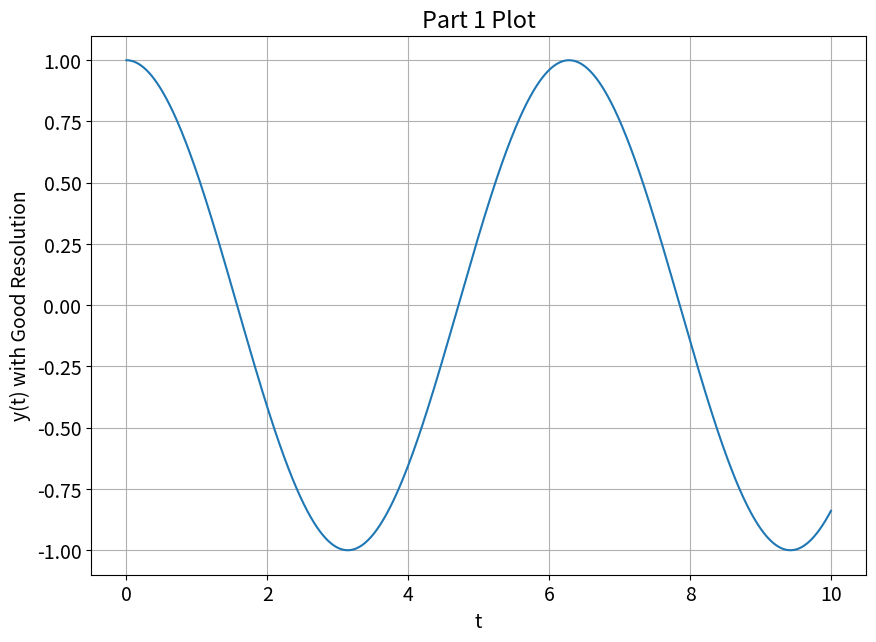
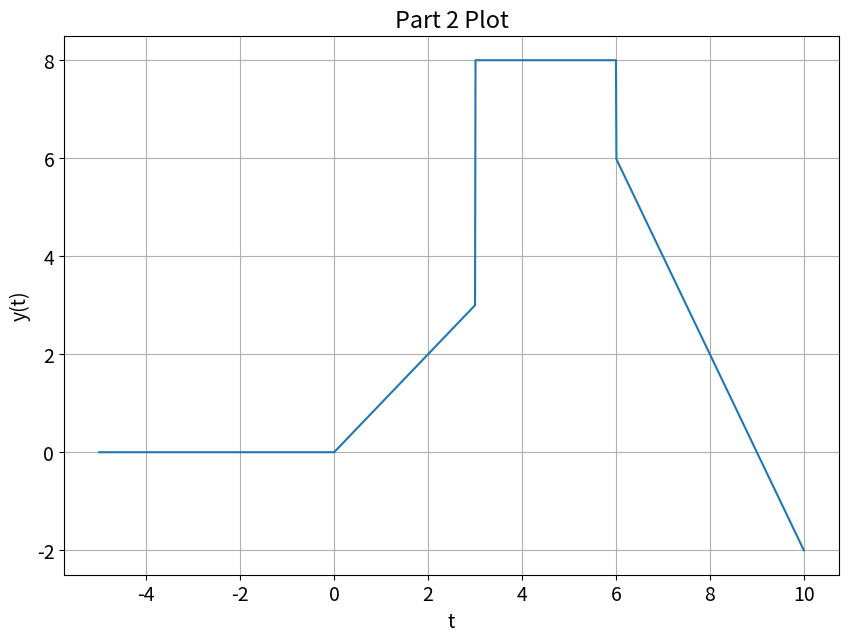
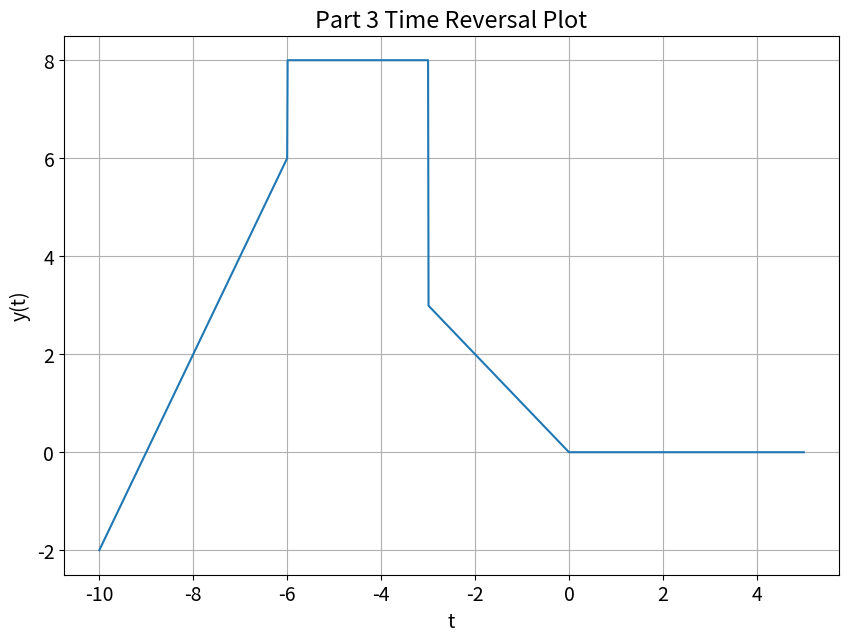
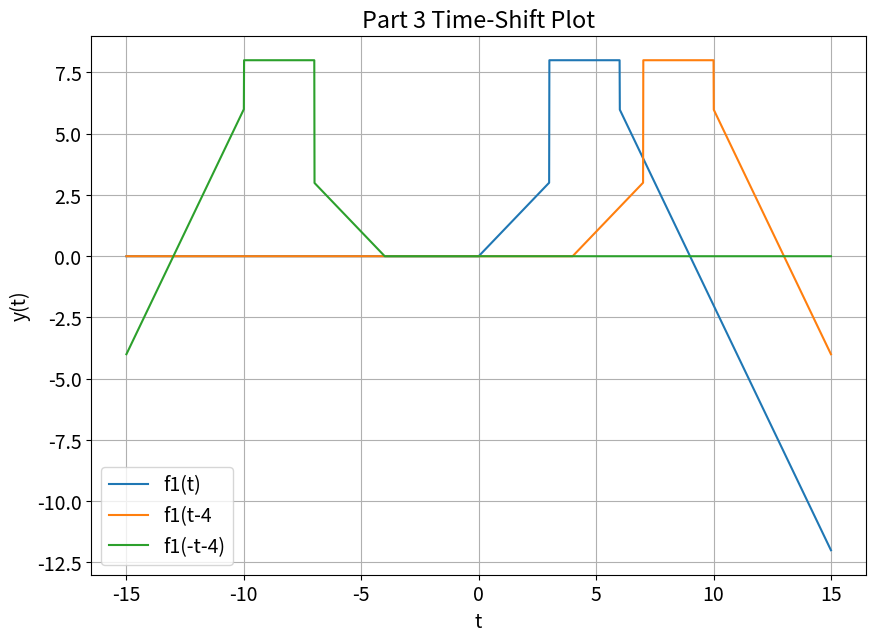
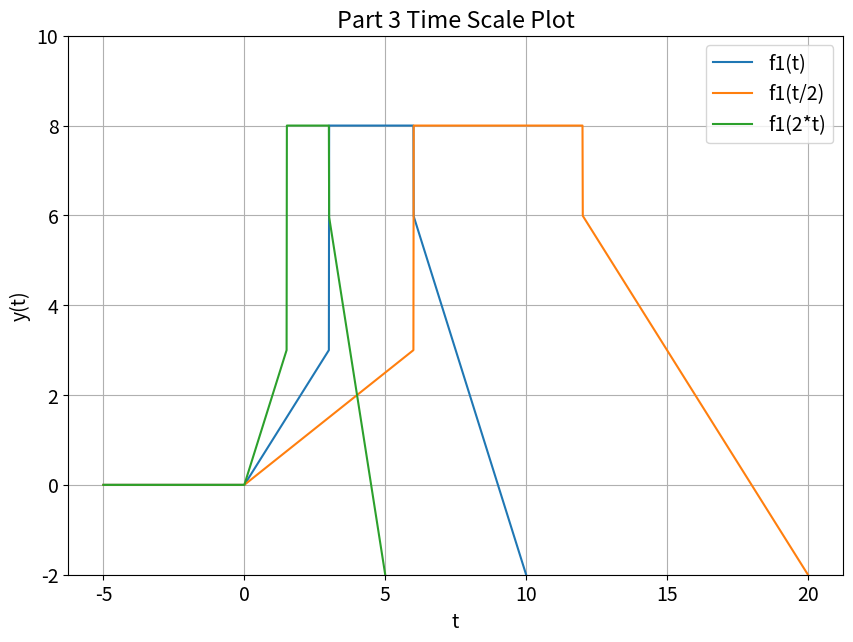
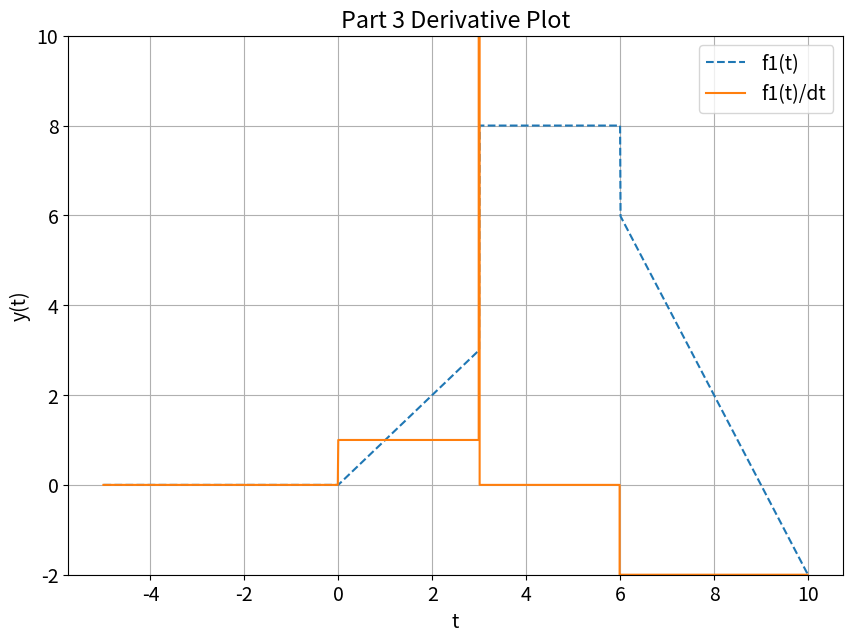

The matplotlib source for these figures, in order:
# -*- coding: utf-8 -*-
"""
Created on Tue Sep  7 13:46:37 2021

@author: 12086
"""

################################################################
# Jared McDaniel                                               #
# ECE 351 Section 51                                           #
# Lab 2                                                        #
# 9/14/2021                                                    #
# This code came from the Lab 2 pdf file. An example was given #
# for part 1. The rest of the code was my creation.            #                                                             
################################################################

#Part 1 Code

import numpy as np
import matplotlib.pyplot as plt

plt.rcParams.update({ 'font.size' :14}) #font size on plots

steps = 1e-2 #step size
t = np.arange(0, 10 + steps, steps) 
#plot starts at zero and finishes at 10 on the x-axis

print('Number of elements:  len(t) =', len(t), '\nFirst Element: t[0] =', t[0],
  '\nLast Element: t[len(t) - 1] = ', t[len(t) - 1])

def f(t): #user defined function
    y=np.zeros(t.shape) #y(t) is initialized as an array of zeros
    
    for i in range(len(t)): #loop will be ran once
        y[i] = np.cos(t[i]) #implemented cosine function
    return y #returns output stored in the array

y = f(t) #call my created function

plt.figure(figsize = (10,7))
plt.plot(t, y)
plt.grid()
plt.ylabel('y(t) with Good Resolution')
plt.xlabel('t')
plt.title('Part 1 Plot')


#Part 2 Code

t = np.arange(-5, 10 + steps, steps) 
#plot starts at -5 and finishes at 10 on the x-axis

#user defined functions

def u(t): #step function
    y=np.zeros(t.shape) #y(t) is initialized as an array of zeros
    
    for i in range(len(t)):
        if(t[i]<0):
            y[i]=0 #step function is 0 when t < 0
        else:
            y[i]=1 #step function is 1 when t >= 0
    return y #return outputs stored in the array

def r(t): #ramp function
    y=np.zeros(t.shape) #y(t) is initialized as an array of zeros
    
    for i in range(len(t)):
        if(t[i]<0):
            y[i]=0 #ramp function is 0 when t < 0
        else:
            y[i] = t[i] #ramp function equals t when t >= 0
    return y #return outputs stored in the array

y = r(t) - r(t-3) + 5*u(t-3) - 2*u(t-6) - 2*r(t-6)

plt.figure(figsize = (10,7))
plt.plot(t, y)
plt.grid()
plt.ylabel('y(t)')
plt.xlabel('t')
plt.title('Part 2 Plot')

#Part 3 Task 1 

t = np.arange(-10, 5 + steps, steps) 
#plot starts at -10 and finishes at 5 on the x-axis

def f1(t): return r(t) - r(t-3) + 5*u(t-3) - 2*u(t-6) - 2*r(t-6)
#returns created ramp and step function equation from Part 2

plt.figure(figsize = (10,7))
plt.plot(t, f1(-t)) #plots the original created equation just flipped
plt.grid()
plt.ylabel('y(t)')
plt.xlabel('t')
plt.title('Part 3 Time Reversal Plot')


#Part 3 Task 2

t = np.arange(-15, 15 + steps, steps) 
#plot starts at -15 and finishes at 15 on the x-axis

plt.figure(figsize = (10,7))
plt.plot(t, f1(t),label = 'f1(t)') #plots the original created equation
plt.plot(t, f1(t-4),label = 'f1(t-4') #plots original equation shifted 4 units to the right
plt.plot(t, f1(-t-4),label = 'f1(-t-4)') #flips plot and shifts 4 units to the left
plt.legend() #need this for labels to show up
plt.grid()
plt.ylabel('y(t)')
plt.xlabel('t')
plt.title('Part 3 Time-Shift Plot')


#Part 3 Task 3

t = np.arange(-5, 20 + steps, steps) 
#plot starts at -5 and finishes at 20 on the x-axis

plt.figure(figsize = (10,7))
plt.plot(t, f1(t),label = 'f1(t)') #plots the original created equation
plt.plot(t, f1(t/2),label = 'f1(t/2)') #plots original equation with time halved
plt.plot(t, f1(2*t),label = 'f1(2*t)') #flips plot with time doubled
plt.legend()
plt.ylim([-2,10])
plt.grid()
plt.ylabel('y(t)')
plt.xlabel('t')
plt.title('Part 3 Time Scale Plot')


#Part 3 Task 4 is to be completed by hand on draw.io
#add github url into my lab report

#Part 3 Task 5

t = np.arange(-5, 10 + steps, steps) 
#plot starts at -5 and finishes at 10 on the x-axis
dt = np.diff(t)
dy = np.diff(f1(t))/dt

plt.figure(figsize = (10,7))
plt.plot(t, f1(t),'--', label = "f1(t)") #plots the f1(t) equation with a dotted line
plt.plot(t[range(len(dy))], dy, label ='f1(t)/dt') 
#plots the derivative of the f1(t) equation
plt.legend()
plt.ylim([-2,10])
plt.grid()
plt.ylabel('y(t)')
plt.xlabel('t')
plt.title('Part 3 Derivative Plot')
